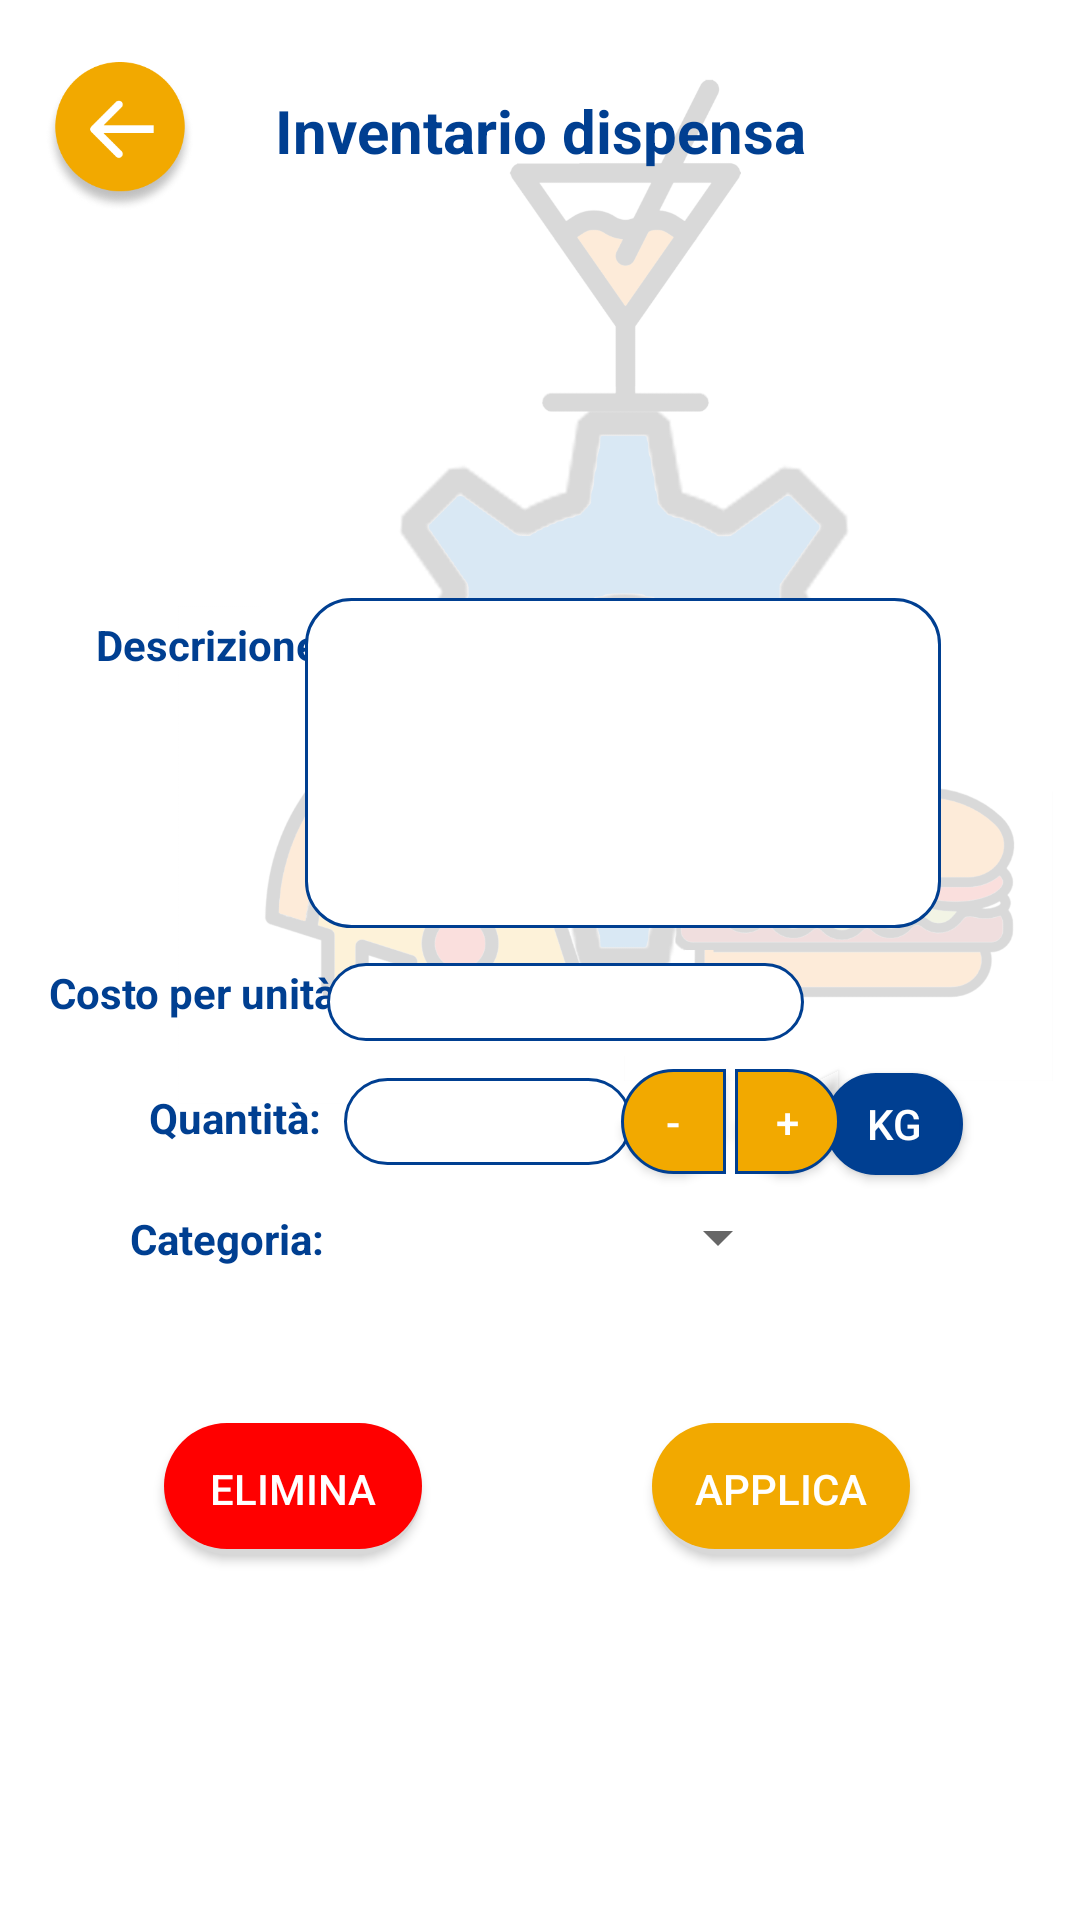

Reconstruct the res/layout file that produces this screen, plus the resources it refers to.
<!-- AndroidManifest.xml: application theme Theme.Ratatouille_android -->
<!-- res/layout/activity_modifica_prodotto.xml -->
<?xml version="1.0" encoding="utf-8"?>
<androidx.constraintlayout.widget.ConstraintLayout xmlns:android="http://schemas.android.com/apk/res/android"
    xmlns:app="http://schemas.android.com/apk/res-auto"
    xmlns:tools="http://schemas.android.com/tools"
    android:layout_width="match_parent"
    android:layout_height="match_parent"
    android:backgroundTint="#FFFBF3"
    tools:context=".views.ModificaProdottoActivity">

    <ImageView
        android:id="@+id/background"
        android:layout_width="410dp"
        android:layout_height="731dp"
        android:layout_marginBottom="76dp"
        android:src="@drawable/logocolored_background"
        app:layout_constraintBottom_toBottomOf="parent"
        app:layout_constraintEnd_toEndOf="parent"
        app:layout_constraintHorizontal_bias="0.0"
        app:layout_constraintStart_toStartOf="parent" />

    <TextView
        android:id="@+id/inventario_dispensa_title2"
        android:layout_width="wrap_content"
        android:layout_height="wrap_content"
        android:text="Inventario dispensa"
        android:textColor="#003F91"
        android:textSize="20sp"
        android:textStyle="bold"
        app:layout_constraintBottom_toBottomOf="parent"
        app:layout_constraintEnd_toEndOf="parent"
        app:layout_constraintStart_toStartOf="parent"
        app:layout_constraintTop_toTopOf="parent"
        app:layout_constraintVertical_bias="0.049" />

    <TextView
        android:id="@+id/nome_prodotto_selezionato"
        android:layout_width="353dp"
        android:layout_height="96dp"
        android:textColor="#003F91"
        android:textSize="18sp"
        android:textStyle="bold"
        android:textAlignment="center"
        app:layout_constraintBottom_toBottomOf="parent"
        app:layout_constraintEnd_toEndOf="parent"
        app:layout_constraintHorizontal_bias="0.497"
        app:layout_constraintStart_toStartOf="parent"
        app:layout_constraintTop_toTopOf="parent"
        app:layout_constraintVertical_bias="0.159" />

    <ImageView
        android:id="@+id/back_button2"
        android:layout_width="50dp"
        android:layout_height="50dp"
        android:layout_marginStart="15dp"
        android:layout_marginTop="15dp"
        app:layout_constraintBottom_toBottomOf="parent"
        app:layout_constraintHorizontal_bias="0.0"
        app:layout_constraintStart_toStartOf="parent"
        app:layout_constraintTop_toTopOf="parent"
        app:layout_constraintVertical_bias="0.01"
        app:srcCompat="@drawable/back_button" />

    <TextView
        android:id="@+id/costo_unita"
        android:layout_width="111dp"
        android:layout_height="24dp"
        android:layout_marginTop="5dp"
        android:text="Costo per unità:"
        android:textAlignment="textEnd"
        android:textColor="#003F91"
        android:textStyle="bold"
        app:layout_constraintBottom_toBottomOf="parent"
        app:layout_constraintEnd_toEndOf="parent"
        app:layout_constraintHorizontal_bias="0.02"
        app:layout_constraintStart_toStartOf="parent"
        app:layout_constraintTop_toTopOf="parent"
        app:layout_constraintVertical_bias="0.518" />

    <TextView
        android:id="@+id/categoria"
        android:layout_width="wrap_content"
        android:layout_height="wrap_content"
        android:layout_marginTop="3dp"
        android:text="Categoria:"
        android:textColor="#003F91"
        android:textStyle="bold"
        app:layout_constraintBottom_toBottomOf="parent"
        app:layout_constraintEnd_toEndOf="parent"
        app:layout_constraintHorizontal_bias="0.147"
        app:layout_constraintStart_toStartOf="parent"
        app:layout_constraintTop_toTopOf="parent"
        app:layout_constraintVertical_bias="0.648" />

    <TextView
        android:id="@+id/descrizone_prodotto"
        android:layout_width="wrap_content"
        android:layout_height="wrap_content"
        android:layout_marginTop="17dp"
        android:text="Descrizione:"
        android:textColor="#003F91"
        android:textStyle="bold"
        app:layout_constraintBottom_toBottomOf="parent"
        app:layout_constraintEnd_toEndOf="parent"
        app:layout_constraintHorizontal_bias="0.114"
        app:layout_constraintStart_toStartOf="parent"
        app:layout_constraintTop_toTopOf="parent"
        app:layout_constraintVertical_bias="0.312" />

    <TextView
        android:id="@+id/quantita"
        android:layout_width="wrap_content"
        android:layout_height="wrap_content"
        android:layout_marginTop="49dp"
        android:text="Quantità:"
        android:textColor="#003F91"
        android:textStyle="bold"
        app:layout_constraintBottom_toBottomOf="parent"
        app:layout_constraintEnd_toEndOf="parent"
        app:layout_constraintHorizontal_bias="0.164"
        app:layout_constraintStart_toStartOf="parent"
        app:layout_constraintTop_toTopOf="parent"
        app:layout_constraintVertical_bias="0.549" />

    <ToggleButton
        android:id="@+id/kg_or_lt"
        android:layout_width="46dp"
        android:layout_height="34dp"
        android:background="@drawable/rounded_corners_buttons"
        android:backgroundTint="#003F91"
        android:text="ToggleButton"
        android:textColor="#FFFFFF"
        android:textOff="Kg"
        android:textOn="Lt"
        android:translationY="3dp"
        app:layout_constraintBottom_toBottomOf="parent"
        app:layout_constraintEnd_toEndOf="parent"
        app:layout_constraintHorizontal_bias="0.876"
        app:layout_constraintStart_toStartOf="parent"
        app:layout_constraintTop_toTopOf="parent"
        app:layout_constraintVertical_bias="0.585" />

    <Spinner
        android:id="@+id/spinner_categoria"
        android:layout_width="141dp"
        android:layout_height="20dp"
        app:layout_constraintBottom_toBottomOf="parent"
        app:layout_constraintEnd_toEndOf="parent"
        app:layout_constraintHorizontal_bias="0.13"
        app:layout_constraintStart_toEndOf="@+id/categoria"
        app:layout_constraintTop_toTopOf="parent"
        app:layout_constraintVertical_bias="0.649" />

    <androidx.appcompat.widget.AppCompatButton
        android:id="@+id/ok_button"
        android:layout_width="86dp"
        android:layout_height="44dp"
        android:background="@drawable/roundedbutton2"
        android:text="Applica"
        android:textColor="#FFFFFF"
        app:layout_constraintBottom_toBottomOf="parent"
        app:layout_constraintEnd_toEndOf="parent"
        app:layout_constraintHorizontal_bias="0.793"
        app:layout_constraintStart_toStartOf="parent"
        app:layout_constraintTop_toTopOf="parent"
        app:layout_constraintVertical_bias="0.796" />

    <androidx.appcompat.widget.AppCompatButton
        android:id="@+id/elimina_button"
        android:layout_width="86dp"
        android:layout_height="44dp"
        android:background="@drawable/roundedbutton3"
        android:text="Elimina"
        android:textColor="#FFFFFF"
        app:layout_constraintBottom_toBottomOf="parent"
        app:layout_constraintEnd_toEndOf="parent"
        app:layout_constraintHorizontal_bias="0.2"
        app:layout_constraintStart_toStartOf="parent"
        app:layout_constraintTop_toTopOf="parent"
        app:layout_constraintVertical_bias="0.796" />

    <androidx.appcompat.widget.AppCompatButton
        android:id="@+id/meno_button"
        android:layout_width="35dp"
        android:layout_height="35dp"
        android:background="@drawable/half_circle"
        android:backgroundTintMode="multiply"
        android:text="-"
        android:textColor="#FFFFFF"
        android:translationX="-3dp"
        app:layout_constraintBottom_toBottomOf="parent"
        app:layout_constraintEnd_toEndOf="parent"
        app:layout_constraintHorizontal_bias="0.646"
        app:layout_constraintStart_toStartOf="parent"
        app:layout_constraintTop_toTopOf="parent"
        app:layout_constraintVertical_bias="0.589"
        app:strokeColor="#003F91"
        app:strokeWidth="0.7dp" />

    <androidx.appcompat.widget.AppCompatButton
        android:id="@+id/piu_button"
        android:layout_width="35dp"
        android:layout_height="35dp"
        android:background="@drawable/half_circle2"
        android:backgroundTintMode="multiply"
        android:text="+"
        android:textColor="#FFFFFF"
        app:layout_constraintBottom_toBottomOf="parent"
        app:layout_constraintEnd_toEndOf="parent"
        app:layout_constraintHorizontal_bias="0.0"
        app:layout_constraintStart_toEndOf="@+id/meno_button"
        app:layout_constraintTop_toTopOf="parent"
        app:layout_constraintVertical_bias="0.589"
        app:strokeColor="#003F91"
        app:strokeWidth="0.7dp" />

    <EditText
        android:id="@+id/descrizione_input"
        android:layout_width="212dp"
        android:layout_height="110dp"
        android:background="@drawable/edittext_rounded_corners2"
        android:ems="10"
        android:gravity="start|top"
        android:inputType="textMultiLine"
        app:layout_constraintBottom_toBottomOf="parent"
        app:layout_constraintEnd_toEndOf="parent"
        app:layout_constraintHorizontal_bias="0.688"
        app:layout_constraintStart_toStartOf="parent"
        app:layout_constraintTop_toTopOf="parent"
        app:layout_constraintVertical_bias="0.376" />

    <EditText
        android:id="@+id/quantita_input"
        android:layout_width="96dp"
        android:layout_height="29dp"
        android:background="@drawable/edittext_rounded_corners2"
        android:ems="10"
        android:inputType="number"
        app:layout_constraintBottom_toBottomOf="parent"
        app:layout_constraintEnd_toEndOf="parent"
        app:layout_constraintHorizontal_bias="0.434"
        app:layout_constraintStart_toStartOf="parent"
        app:layout_constraintTop_toTopOf="parent"
        app:layout_constraintVertical_bias="0.588" />

    <EditText
        android:id="@+id/costo_input"
        android:layout_width="159dp"
        android:layout_height="26dp"
        android:background="@drawable/edittext_rounded_corners2"
        android:ems="10"
        android:inputType="number"
        app:layout_constraintBottom_toBottomOf="parent"
        app:layout_constraintEnd_toEndOf="parent"
        app:layout_constraintHorizontal_bias="0.543"
        app:layout_constraintStart_toStartOf="parent"
        app:layout_constraintTop_toTopOf="parent"
        app:layout_constraintVertical_bias="0.523" />

    <TextView
        android:id="@+id/error_lable"
        android:layout_width="278dp"
        android:layout_height="29dp"
        android:textAlignment="center"
        app:layout_constraintBottom_toBottomOf="parent"
        app:layout_constraintEnd_toEndOf="parent"
        app:layout_constraintHorizontal_bias="0.496"
        app:layout_constraintStart_toStartOf="parent"
        app:layout_constraintTop_toTopOf="parent"
        app:layout_constraintVertical_bias="0.713" />

</androidx.constraintlayout.widget.ConstraintLayout>
<!-- resources referenced by this layout -->
<resources>
  <!-- drawable half_circle (drawable) -->
  <?xml version="1.0" encoding="utf-8"?>
  <rotate xmlns:android="http://schemas.android.com/apk/res/android"
      android:fromDegrees="90"
      android:toDegrees="90"
      android:pivotX="50%"
      android:pivotY="50%" >
  <shape
  
      android:shape="rectangle">
      <solid android:color="#F2A900"/>
      <size
          android:width="6dp"
          android:height="5dp"/>
      <corners
          android:bottomLeftRadius="20dp"
          android:bottomRightRadius="20dp"/>
      <stroke
          android:color="#003F91"
          android:width="1dp" />
  
  </shape>
  </rotate>
  <!-- drawable half_circle2 (drawable) -->
  <?xml version="1.0" encoding="utf-8"?>
  <rotate xmlns:android="http://schemas.android.com/apk/res/android"
      android:fromDegrees="270"
      android:toDegrees="270"
      android:pivotX="50%"
      android:pivotY="50%" >
  <shape
  
      android:shape="rectangle">
      <solid android:color="#F2A900"/>
      <size
          android:width="6dp"
          android:height="5dp"/>
      <corners
          android:bottomLeftRadius="20dp"
          android:bottomRightRadius="20dp"/>
      <stroke
          android:color="#003F91"
          android:width="1dp" />
  
  </shape>
  </rotate>
  <!-- drawable roundedbutton2 (drawable) -->
  <?xml version="1.0" encoding="utf-8"?>
  <layer-list xmlns:android="http://schemas.android.com/apk/res/android">
  
  <item>
      <shape
          android:shape="rectangle" >
          <solid android:color="#d8d8d8" />
          <corners android:bottomRightRadius="150dp"
              android:bottomLeftRadius="150dp"
              android:topRightRadius="150dp"
              android:topLeftRadius="150dp"/>
      </shape>
  </item>
  <item android:bottom="2dp">
  
      <shape
          android:shape="rectangle" >
          <solid android:color="#F2A900" />
          <corners android:bottomRightRadius="150dp"
              android:bottomLeftRadius="150dp"
              android:topRightRadius="150dp"
              android:topLeftRadius="150dp"/>
      </shape>
  </item>
  </layer-list>
  <!-- drawable roundedbutton3 (drawable) -->
  <?xml version="1.0" encoding="utf-8"?>
  <layer-list xmlns:android="http://schemas.android.com/apk/res/android">
  
  <item>
      <shape
          android:shape="rectangle" >
          <solid android:color="#d8d8d8" />
          <corners android:bottomRightRadius="150dp"
              android:bottomLeftRadius="150dp"
              android:topRightRadius="150dp"
              android:topLeftRadius="150dp"/>
      </shape>
  </item>
  <item android:bottom="2dp">
  
      <shape
          android:shape="rectangle" >
          <solid android:color="#FF0000" />
          <corners android:bottomRightRadius="150dp"
              android:bottomLeftRadius="150dp"
              android:topRightRadius="150dp"
              android:topLeftRadius="150dp"/>
      </shape>
  </item>
  </layer-list>
  <style name="Theme.Ratatouille_android" parent="Theme.MaterialComponents.DayNight.NoActionBar">
          
          <item name="colorPrimary">@color/ratatouilleBlue</item>
          <item name="colorPrimaryVariant">@color/purple_700</item>
          <item name="colorOnPrimary">@color/white</item>
          
          <item name="colorSecondary">@color/teal_200</item>
          <item name="colorSecondaryVariant">@color/teal_700</item>
          <item name="colorOnSecondary">@color/white</item>
          
          <item name="android:statusBarColor">?attr/colorPrimaryVariant</item>
          
  
      </style>
  <color name="ratatouilleBlue">#003F91</color>
  <color name="purple_700">#FF3700B3</color>
  <color name="white">#FFFFFFFF</color>
  <color name="teal_200">#FF03DAC5</color>
  <color name="teal_700">#FF018786</color>
</resources>
